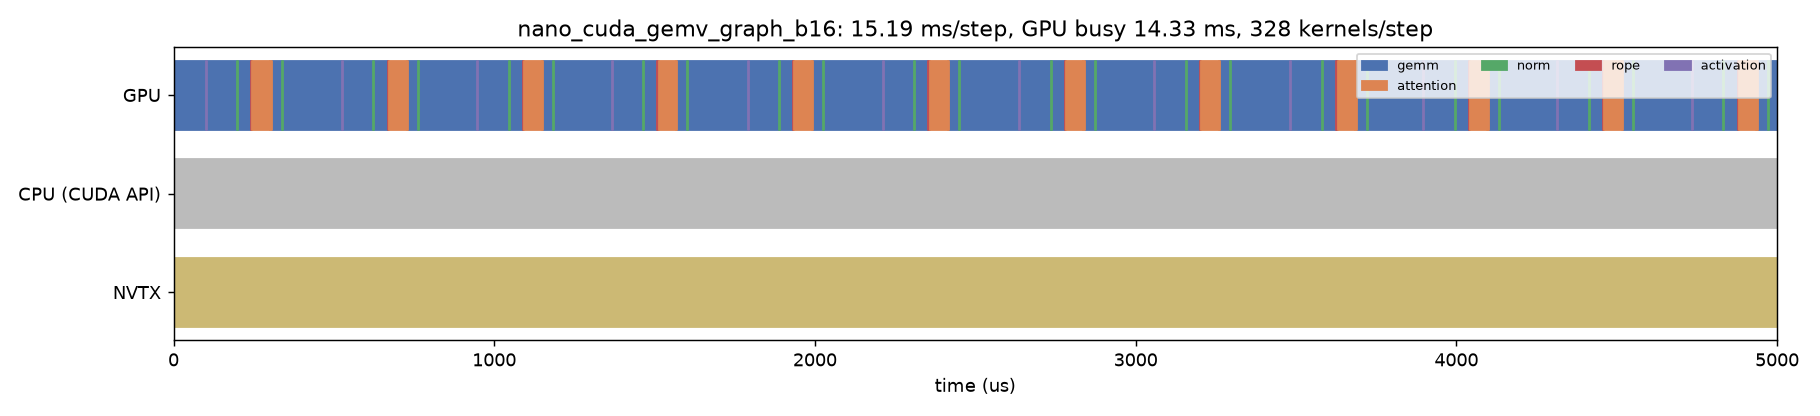

The table this chart was drawn from, first rows:
track, start_us, dur_us, name, category
CPU (CUDA API), -6897, 14236, cudaMemcpyAsync, api
GPU, -81.88, 184, ampere_bf16_s16816gemm_bf16_64x64_sliced…, gemm
GPU, 102, 2.848, _silu_and_mul_kernel, activation
GPU, 104.7, 94.18, ampere_bf16_s16816gemm_bf16_64x64_sliced…, gemm
GPU, 198.8, 3.008, _fused_add_rms_norm_kernel, norm
GPU, 201.7, 40.93, ampere_bf16_s16816gemm_bf16_64x64_sliced…, gemm
GPU, 242.5, 3.68, _rope_cache_write_kernel, rope
GPU, 246, 56.35, _paged_decode_split_kernel, attention
GPU, 302.3, 4.64, _paged_decode_reduce_kernel, attention
GPU, 306.8, 30.98, ampere_bf16_s16816gemm_bf16_64x64_sliced…, gemm
GPU, 337.6, 3.008, _fused_add_rms_norm_kernel, norm
GPU, 340.5, 184.3, ampere_bf16_s16816gemm_bf16_64x64_sliced…, gemm
GPU, 524.7, 2.912, _silu_and_mul_kernel, activation
GPU, 527.5, 95.87, ampere_bf16_s16816gemm_bf16_64x64_sliced…, gemm
GPU, 623.2, 3.008, _fused_add_rms_norm_kernel, norm
GPU, 626.1, 41.66, ampere_bf16_s16816gemm_bf16_64x64_sliced…, gemm
GPU, 667.6, 3.52, _rope_cache_write_kernel, rope
GPU, 671, 55.97, _paged_decode_split_kernel, attention
GPU, 726.9, 4.672, _paged_decode_reduce_kernel, attention
GPU, 731.3, 30.88, ampere_bf16_s16816gemm_bf16_64x64_sliced…, gemm
GPU, 762, 3.04, _fused_add_rms_norm_kernel, norm
GPU, 764.9, 182, ampere_bf16_s16816gemm_bf16_64x64_sliced…, gemm
GPU, 946.8, 2.976, _silu_and_mul_kernel, activation
GPU, 949.6, 95.3, ampere_bf16_s16816gemm_bf16_64x64_sliced…, gemm
GPU, 1045, 3.072, _fused_add_rms_norm_kernel, norm
GPU, 1048, 41.18, ampere_bf16_s16816gemm_bf16_64x64_sliced…, gemm
GPU, 1089, 3.648, _rope_cache_write_kernel, rope
GPU, 1092, 55.94, _paged_decode_split_kernel, attention
GPU, 1148, 4.768, _paged_decode_reduce_kernel, attention
GPU, 1152, 30.91, ampere_bf16_s16816gemm_bf16_64x64_sliced…, gemm
GPU, 1183, 3.04, _fused_add_rms_norm_kernel, norm
GPU, 1186, 181.3, ampere_bf16_s16816gemm_bf16_64x64_sliced…, gemm
GPU, 1367, 2.912, _silu_and_mul_kernel, activation
GPU, 1370, 95.46, ampere_bf16_s16816gemm_bf16_64x64_sliced…, gemm
GPU, 1465, 3.008, _fused_add_rms_norm_kernel, norm
GPU, 1468, 40.8, ampere_bf16_s16816gemm_bf16_64x64_sliced…, gemm
GPU, 1509, 3.52, _rope_cache_write_kernel, rope
GPU, 1512, 54.4, _paged_decode_split_kernel, attention
GPU, 1567, 4.704, _paged_decode_reduce_kernel, attention
GPU, 1571, 31.39, ampere_bf16_s16816gemm_bf16_64x64_sliced…, gemm
GPU, 1602, 3.072, _fused_add_rms_norm_kernel, norm
GPU, 1605, 185.4, ampere_bf16_s16816gemm_bf16_64x64_sliced…, gemm
GPU, 1790, 2.848, _silu_and_mul_kernel, activation
GPU, 1793, 95.3, ampere_bf16_s16816gemm_bf16_64x64_sliced…, gemm
GPU, 1888, 3.072, _fused_add_rms_norm_kernel, norm
GPU, 1891, 40.7, ampere_bf16_s16816gemm_bf16_64x64_sliced…, gemm
GPU, 1932, 3.456, _rope_cache_write_kernel, rope
GPU, 1935, 55.55, _paged_decode_split_kernel, attention
GPU, 1991, 4.704, _paged_decode_reduce_kernel, attention
GPU, 1995, 31.39, ampere_bf16_s16816gemm_bf16_64x64_sliced…, gemm
GPU, 2026, 2.976, _fused_add_rms_norm_kernel, norm
GPU, 2029, 183.7, ampere_bf16_s16816gemm_bf16_64x64_sliced…, gemm
GPU, 2213, 2.88, _silu_and_mul_kernel, activation
GPU, 2215, 94.11, ampere_bf16_s16816gemm_bf16_64x64_sliced…, gemm
GPU, 2309, 2.944, _fused_add_rms_norm_kernel, norm
GPU, 2312, 41.76, ampere_bf16_s16816gemm_bf16_64x64_sliced…, gemm
GPU, 2354, 3.456, _rope_cache_write_kernel, rope
GPU, 2357, 57.38, _paged_decode_split_kernel, attention
GPU, 2414, 4.576, _paged_decode_reduce_kernel, attention
GPU, 2419, 30.59, ampere_bf16_s16816gemm_bf16_64x64_sliced…, gemm
... 63 more rows
